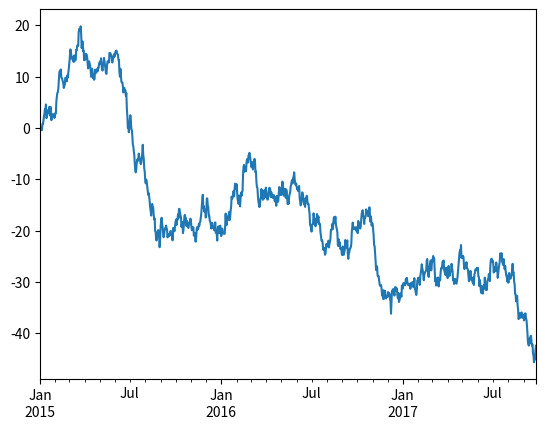

Write the Python code that produced this figure.
# coding=utf-8
import pandas as pd
import numpy as np
import matplotlib.pyplot as plt

dates = pd.date_range('20160101',periods=6)
print(dates)
df = pd.DataFrame(np.random.randn(6, 4),index=dates, columns=list('ABCD'))
print(df)
df_2 = pd.DataFrame({
    'A':1.,
    'B':pd.Timestamp('20160102'),
    'C':pd.Series(1, index=list(range(4)), dtype='float32'),
    'D':np.array([3] * 4, dtype='int32'),
    'E':pd.Categorical(['test', 'train', 'test','train']),
    'F':'foo'
})
print(df_2.dtypes)

ts = pd.Series(np.random.randn(1000),index=pd.date_range('1/1/2015', periods=1000))
ts = ts.cumsum()
ts.plot()
plt.show()


